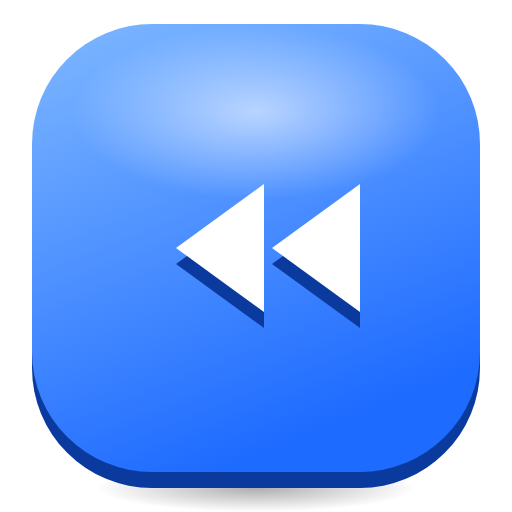
t = 0.00 s
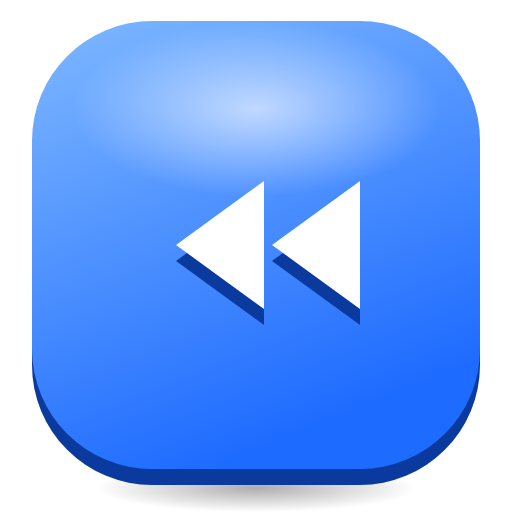
t = 0.33 s
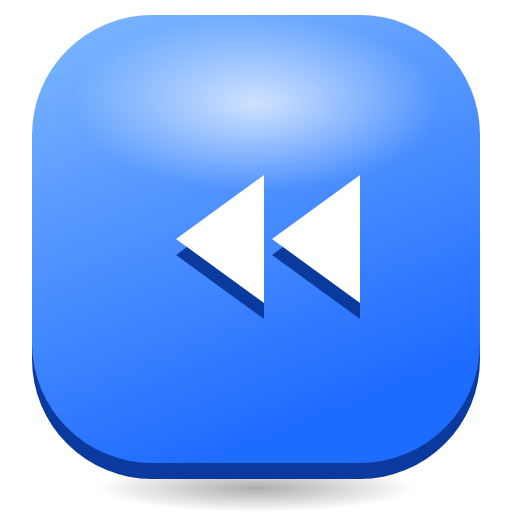
t = 0.98 s
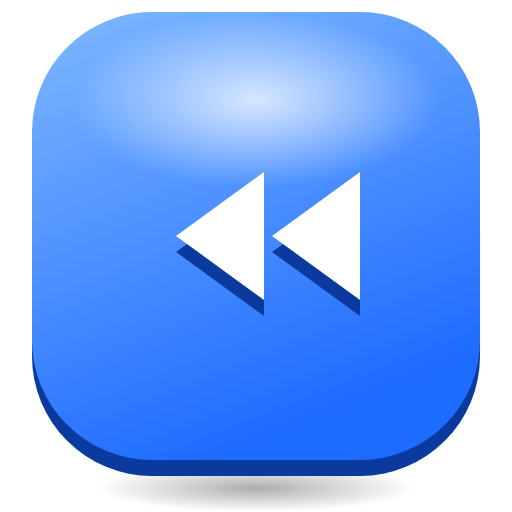
t = 1.30 s
t = 1.63 s: frame unchanged from t = 0.98 s, image omitted
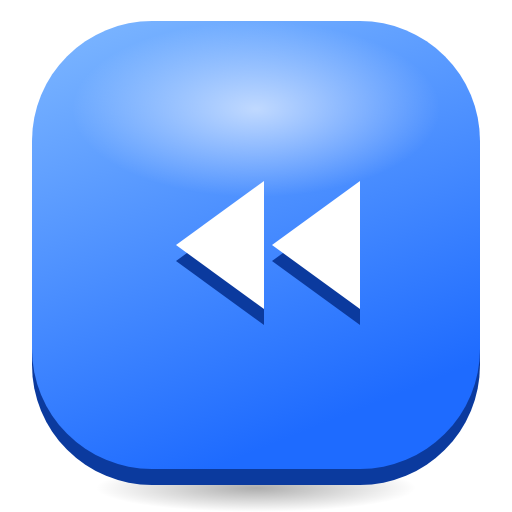
t = 2.28 s

The animated SVG that drew these frames (rendered in a browser with its animation timeline set to each time). Animation: 2 SMIL elements (animate=1,animateTransform=1); one cycle of 2.60 s, repeats indefinitely.

<svg xmlns="http://www.w3.org/2000/svg" viewBox="0 0 128 128" width="128" height="128">
<defs>
<linearGradient id="t" x1="0" y1="0" x2="0.4" y2="1"><stop offset="0" stop-color="#7FB8FF"/><stop offset="1" stop-color="#1E6BFF"/></linearGradient>
<radialGradient id="g"><stop offset="0" stop-color="#fff" stop-opacity="0.75"/><stop offset="1" stop-color="#fff" stop-opacity="0"/></radialGradient>
<radialGradient id="s"><stop offset="0" stop-color="#000" stop-opacity="0.32"/><stop offset="1" stop-color="#000" stop-opacity="0"/></radialGradient>
</defs>
<ellipse cx="64" cy="122" rx="40" ry="6" fill="url(#s)"/>
<g><animateTransform attributeName="transform" type="translate" values="0 0;0 -3;0 0" dur="2.6s" repeatCount="indefinite"/>
<rect x="8" y="10" width="112" height="112" rx="30" fill="#0B3A9E"/>
<rect x="8" y="6" width="112" height="112" rx="30" fill="url(#t)"/>
<ellipse cx="64" cy="28" rx="46" ry="22" fill="url(#g)"><animate attributeName="opacity" values="0.75;1;0.75" dur="2.6s" repeatCount="indefinite"/></ellipse>
<g transform="translate(64 62)"><g><g transform="translate(-32 -32)"><g transform="translate(0 4)"><path d="M58 16 L36 32 L58 48 Z" fill="#0B3A9E"/><path d="M34 16 L12 32 L34 48 Z" fill="#0B3A9E"/></g><path d="M58 16 L36 32 L58 48 Z" fill="#FFFFFF"/><path d="M34 16 L12 32 L34 48 Z" fill="#FFFFFF"/></g></g></g>
</g>
</svg>
